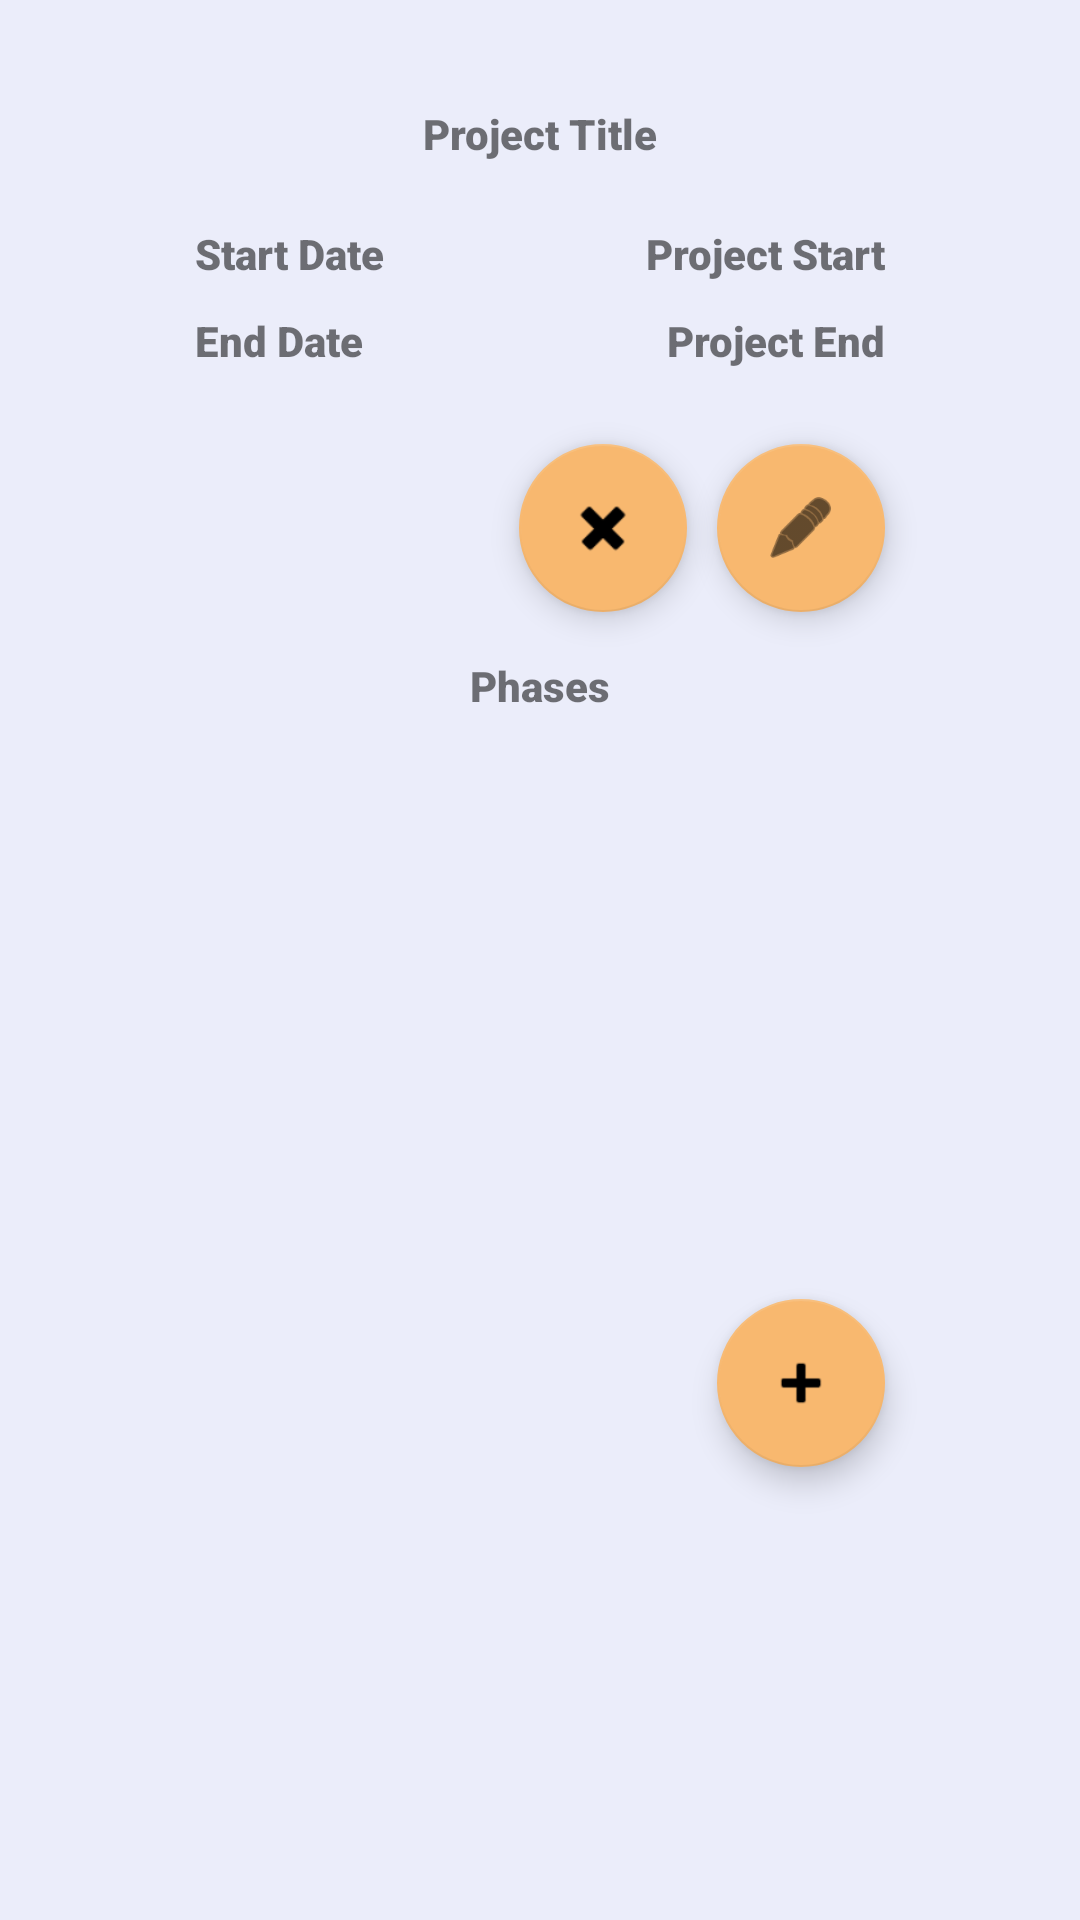

Write the Android layout XML for this screen, with the resource values it uses.
<!-- AndroidManifest.xml: application theme Theme.ProjectGuru -->
<!-- res/layout/activity_project_detail.xml -->
<?xml version="1.0" encoding="utf-8"?>
<androidx.constraintlayout.widget.ConstraintLayout xmlns:android="http://schemas.android.com/apk/res/android"
    xmlns:app="http://schemas.android.com/apk/res-auto"
    xmlns:tools="http://schemas.android.com/tools"
    android:id="@+id/boxInsetLayout3"
    android:layout_width="match_parent"
    android:layout_height="match_parent"
    android:background="@color/lightgrey"
    tools:context=".ui.ProjectDetail">

    <com.google.android.material.floatingactionbutton.FloatingActionButton
        android:id="@+id/addProjectPhaseButton"
        android:layout_width="wrap_content"
        android:layout_height="wrap_content"
        android:layout_marginTop="14dp"
        android:layout_marginEnd="65dp"
        android:clickable="true"
        android:src="@android:drawable/ic_input_add"
        app:layout_constraintEnd_toEndOf="parent"
        app:layout_constraintTop_toBottomOf="@+id/phaseList" />

    <ListView
        android:id="@+id/phaseList"
        android:layout_width="276dp"
        android:layout_height="165dp"
        android:layout_marginStart="65dp"
        android:layout_marginTop="10dp"
        android:layout_marginEnd="65dp"
        app:layout_constraintEnd_toEndOf="parent"
        app:layout_constraintStart_toStartOf="parent"
        app:layout_constraintTop_toBottomOf="@+id/phasesTitleTextView" />

    <TextView
        android:id="@+id/phasesTitleTextView"
        android:layout_width="250dp"
        android:layout_height="25dp"
        android:layout_marginStart="25dp"
        android:layout_marginTop="15dp"
        android:layout_marginEnd="25dp"
        android:fontFamily="sans-serif-black"
        android:text="Phases"
        android:textAlignment="center"
        app:layout_constraintEnd_toEndOf="parent"
        app:layout_constraintStart_toStartOf="parent"
        app:layout_constraintTop_toBottomOf="@+id/editProjectButton" />

    <TextView
        android:id="@+id/projectTitleTextView"
        android:layout_width="250dp"
        android:layout_height="25dp"
        android:layout_marginStart="25dp"
        android:layout_marginTop="35dp"
        android:layout_marginEnd="25dp"
        android:fontFamily="sans-serif-black"
        android:text="Project Title"
        android:textAlignment="center"
        app:layout_constraintEnd_toEndOf="parent"
        app:layout_constraintStart_toStartOf="parent"
        app:layout_constraintTop_toTopOf="parent" />

    <TextView
        android:id="@+id/startDateTextView"
        android:layout_width="91dp"
        android:layout_height="19dp"
        android:layout_marginStart="65dp"
        android:layout_marginTop="15dp"
        android:fontFamily="sans-serif-black"
        android:text="Start Date"
        app:layout_constraintStart_toStartOf="parent"
        app:layout_constraintTop_toBottomOf="@+id/projectTitleTextView" />

    <TextView
        android:id="@+id/endDateTextView"
        android:layout_width="91dp"
        android:layout_height="19dp"
        android:layout_marginStart="65dp"
        android:layout_marginTop="10dp"
        android:fontFamily="sans-serif-black"
        android:text="End Date"
        app:layout_constraintStart_toStartOf="parent"
        app:layout_constraintTop_toBottomOf="@+id/startDateTextView" />

    <TextView
        android:id="@+id/projectStartTextView"
        android:layout_width="91dp"
        android:layout_height="19dp"
        android:layout_marginTop="15dp"
        android:layout_marginEnd="65dp"
        android:fontFamily="sans-serif-black"
        android:text="Project Start"
        android:textAlignment="textEnd"
        app:layout_constraintEnd_toEndOf="parent"
        app:layout_constraintTop_toBottomOf="@+id/projectTitleTextView" />

    <TextView
        android:id="@+id/projectEndTextView"
        android:layout_width="91dp"
        android:layout_height="19dp"
        android:layout_marginTop="10dp"
        android:layout_marginEnd="65dp"
        android:fontFamily="sans-serif-black"
        android:text="Project End"
        android:textAlignment="textEnd"
        app:layout_constraintEnd_toEndOf="parent"
        app:layout_constraintTop_toBottomOf="@+id/projectStartTextView" />

    <com.google.android.material.floatingactionbutton.FloatingActionButton
        android:id="@+id/editProjectButton"
        android:layout_width="wrap_content"
        android:layout_height="wrap_content"
        android:layout_marginTop="25dp"
        android:layout_marginEnd="65dp"
        android:clickable="true"
        app:layout_constraintEnd_toEndOf="parent"
        app:layout_constraintTop_toBottomOf="@+id/projectEndTextView"
        app:srcCompat="@android:drawable/ic_menu_edit" />

    <com.google.android.material.floatingactionbutton.FloatingActionButton
        android:id="@+id/deleteProjectButton"
        android:layout_width="wrap_content"
        android:layout_height="wrap_content"
        android:layout_marginTop="25dp"
        android:layout_marginEnd="10dp"
        android:clickable="true"
        app:layout_constraintEnd_toStartOf="@+id/editProjectButton"
        app:layout_constraintTop_toBottomOf="@+id/projectEndTextView"
        app:srcCompat="@android:drawable/ic_delete" />
</androidx.constraintlayout.widget.ConstraintLayout>
<!-- resources referenced by this layout -->
<resources>
  <color name="lightgrey">#EBEDFA</color>
  <style name="Theme.ProjectGuru" parent="Theme.MaterialComponents.DayNight.DarkActionBar">
          
          <item name="colorPrimary">#2F2F30</item>
          <item name="colorPrimaryVariant">@color/black</item>
          <item name="colorOnPrimary">#F8B86F</item>
          
          <item name="colorSecondary">#F8B86F</item>
          <item name="colorSecondaryVariant">#F8B86F</item>
          <item name="colorOnSecondary">@color/black</item>
          
          <item name="android:statusBarColor" tools:targetApi="l">?attr/colorPrimaryVariant</item>
          
      </style>
  <color name="black">#FF000000</color>
</resources>
